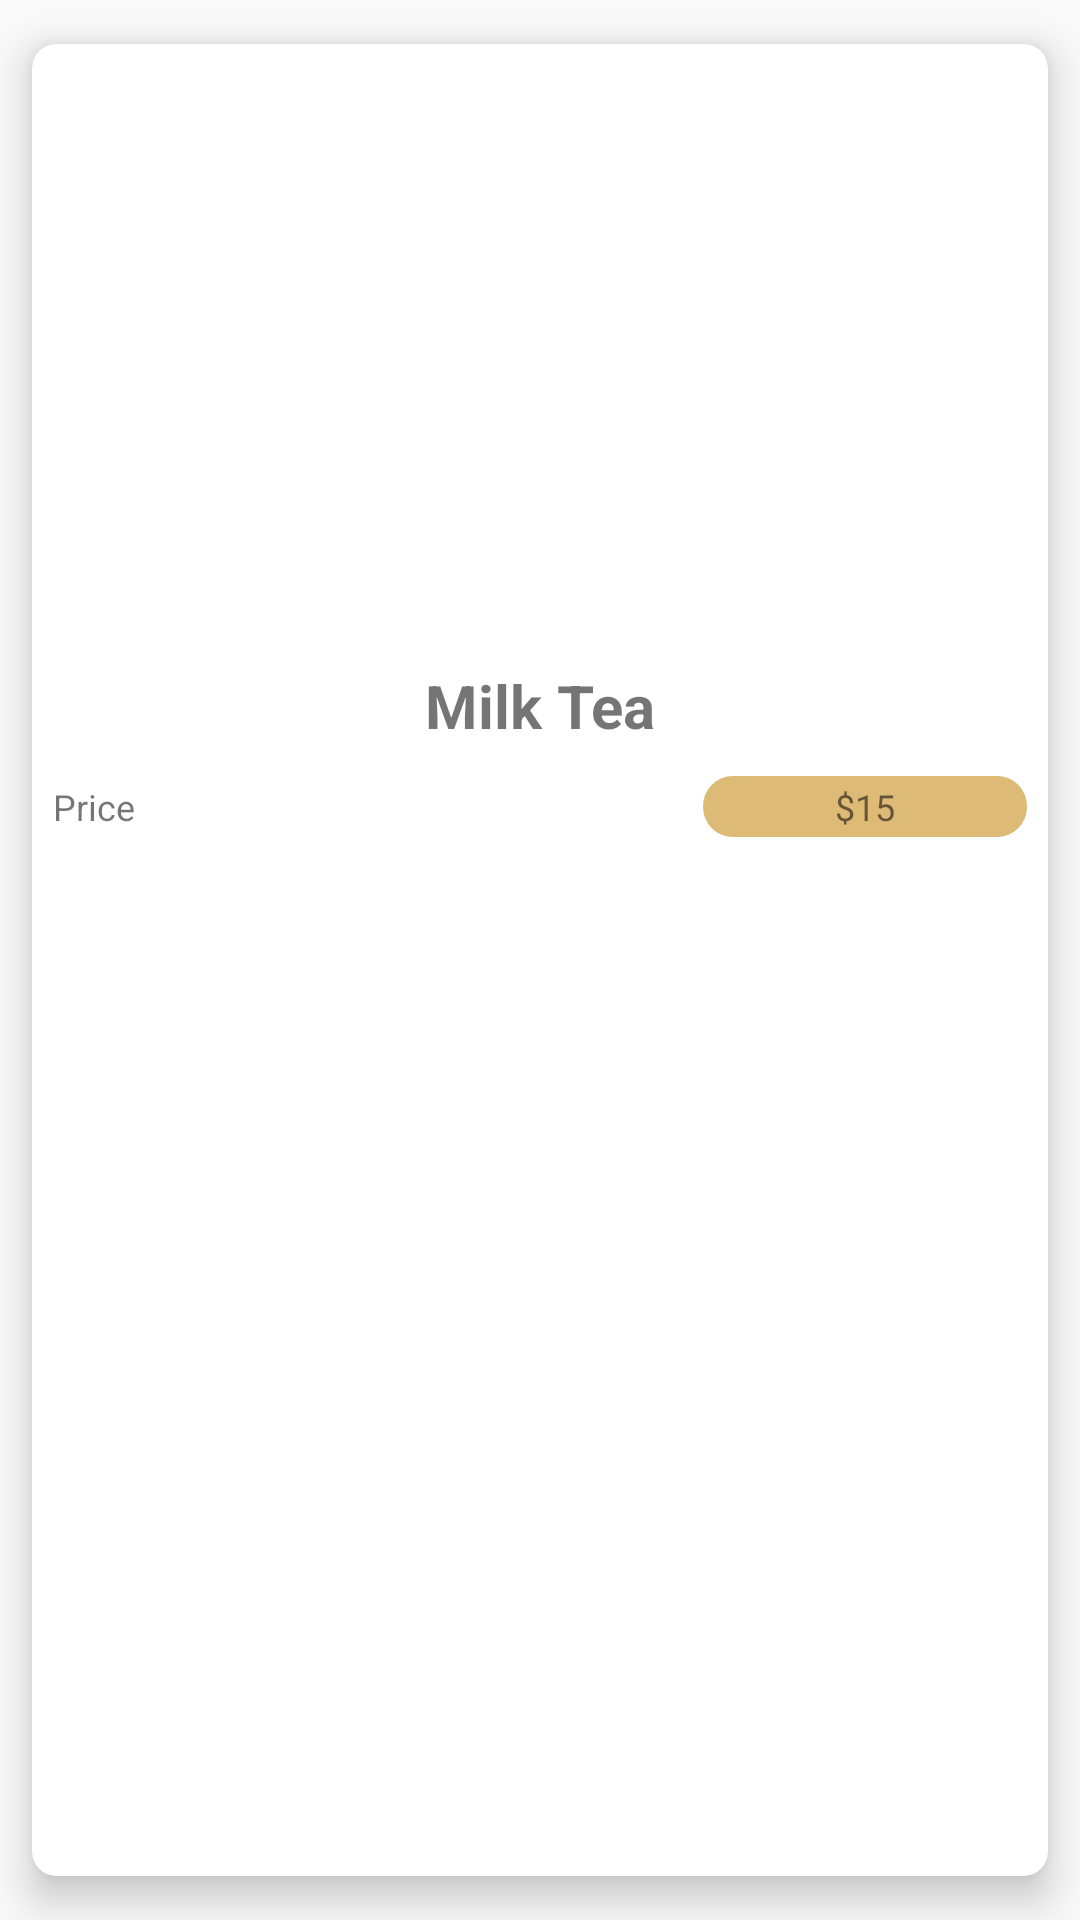

Android layout source for this screen:
<!-- AndroidManifest.xml: application theme AppTheme -->
<!-- res/layout/drink_item_layout.xml -->
<?xml version="1.0" encoding="utf-8"?>
<androidx.cardview.widget.CardView
    xmlns:android="http://schemas.android.com/apk/res/android"
    xmlns:app="http://schemas.android.com/apk/res-auto"
    android:layout_width="match_parent"
    android:layout_height="wrap_content"
    app:cardCornerRadius="8dp"
    app:cardElevation="8dp"
    app:cardUseCompatPadding="true"
    app:contentPadding="5dp">

    <LinearLayout
        android:layout_width="match_parent"
        android:layout_height="wrap_content"
        android:layout_margin="2dp"
        android:orientation="vertical">

        <ImageView
            android:id="@+id/img_product"
            android:layout_width="150dp"
            android:layout_height="200dp"
            android:layout_gravity="center_horizontal" />

        <TextView
            android:id="@+id/txt_drink_name"
            android:layout_width="match_parent"
            android:layout_height="wrap_content"
            android:gravity="center"
            android:text="Milk Tea"
            android:textSize="20sp"
            android:textStyle="bold" />

        <LinearLayout
            android:layout_width="match_parent"
            android:layout_height="wrap_content"
            android:layout_marginTop="10dp"
            android:orientation="horizontal"
            android:weightSum="3">

            <TextView
                android:layout_width="match_parent"
                android:layout_height="wrap_content"
                android:layout_weight="1"
                android:text="Price"
                android:textSize="12sp" />

            <TextView
                android:id="@+id/txt_price"
                android:layout_width="match_parent"
                android:layout_height="wrap_content"
                android:layout_weight="2"
                android:background="@drawable/text_round"
                android:gravity="center"
                android:padding="2dp"
                android:text="$15"
                android:textSize="12sp" />

        </LinearLayout>
    </LinearLayout>

</androidx.cardview.widget.CardView>
<!-- resources referenced by this layout -->
<resources>
  <!-- drawable text_round (drawable) -->
  <?xml version="1.0" encoding="utf-8"?>
  <shape xmlns:android="http://schemas.android.com/apk/res/android">
  
      <solid android:color="#ddba76"/>
      <corners
          android:topLeftRadius="10dp"
          android:bottomRightRadius="10dp"
          android:bottomLeftRadius="10dp"
          android:topRightRadius="10dp"/>
      <size
          android:width="2dp"
          android:height="2dp"/>
  </shape>
  <style name="AppTheme" parent="Theme.AppCompat.Light.DarkActionBar">
          
          <item name="colorPrimary">@color/colorPrimary</item>
          <item name="colorPrimaryDark">@color/colorPrimaryDark</item>
          <item name="colorAccent">@color/colorAccent</item>
      </style>
  <!-- not gathered from this repository: default colours our renderer supplied (Android Studio template values) -->
  <color name="colorPrimary">#FF6200EE</color>
  <color name="colorPrimaryDark">#FF3700B3</color>
  <color name="colorAccent">#FF03DAC5</color>
</resources>
